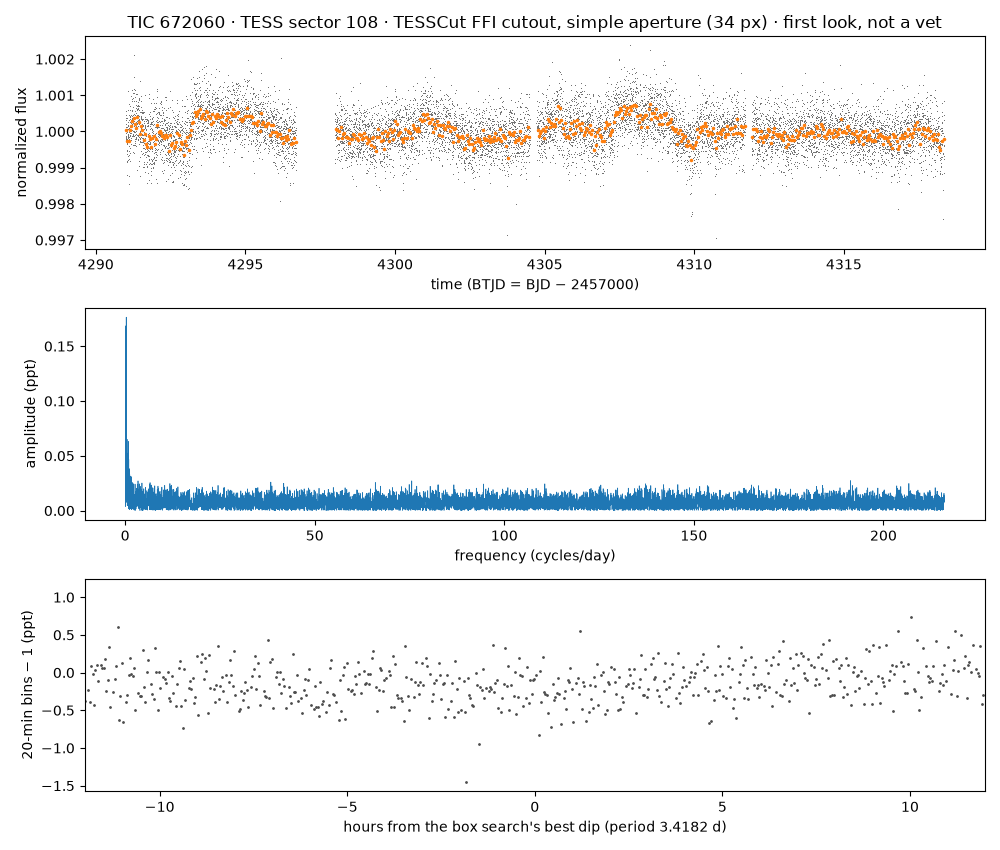

The file beside this chart, header and first rows:
time_btjd, flux_normalized, flux_e_per_s (aperture sum minus border-…
4291, 0.9997, 43495
4291, 0.9998, 43496
4291, 0.9999, 43503
4291, 0.9998, 43497
4291, 1, 43520
4291, 0.9998, 43497
4291, 1, 43514
4291, 0.9999, 43500
4291, 1, 43524
4291, 1, 43513
4291, 1.001, 43530
4291, 1, 43518
4291, 0.9998, 43498
4291, 1, 43510
4291, 1, 43521
4291, 0.9997, 43493
4291, 0.9996, 43490
4291, 1, 43508
4291, 1, 43510
4291, 0.9995, 43483
4291, 0.9994, 43481
4291, 0.9996, 43489
4291, 1, 43506
4291, 0.9991, 43467
4291, 1, 43504
4291, 0.9988, 43452
4291, 0.9991, 43468
4291, 0.9993, 43477
4291, 0.9998, 43496
4291, 1.001, 43553
4291, 0.9992, 43471
4291, 0.9999, 43500
4291, 0.9998, 43499
4291, 0.9998, 43497
4291, 1.001, 43531
4291, 1, 43507
4291, 0.9997, 43494
4291, 1, 43512
4291, 0.9999, 43502
4291, 0.9993, 43475
4291, 1, 43516
4291, 1, 43511
4291, 0.9998, 43496
4291, 0.9997, 43493
4291, 0.9996, 43487
4291, 1, 43519
4291, 0.9992, 43472
4291, 1.001, 43538
4291, 0.9998, 43498
4291, 0.9985, 43442
4291, 0.9988, 43452
4291, 1, 43504
4291, 0.9993, 43476
4291, 1, 43509
4291, 0.9994, 43481
4291, 0.9998, 43495
4291, 1, 43525
4291, 1.001, 43538
4291, 1.001, 43530
4291, 1, 43516
... 10,939 more rows
